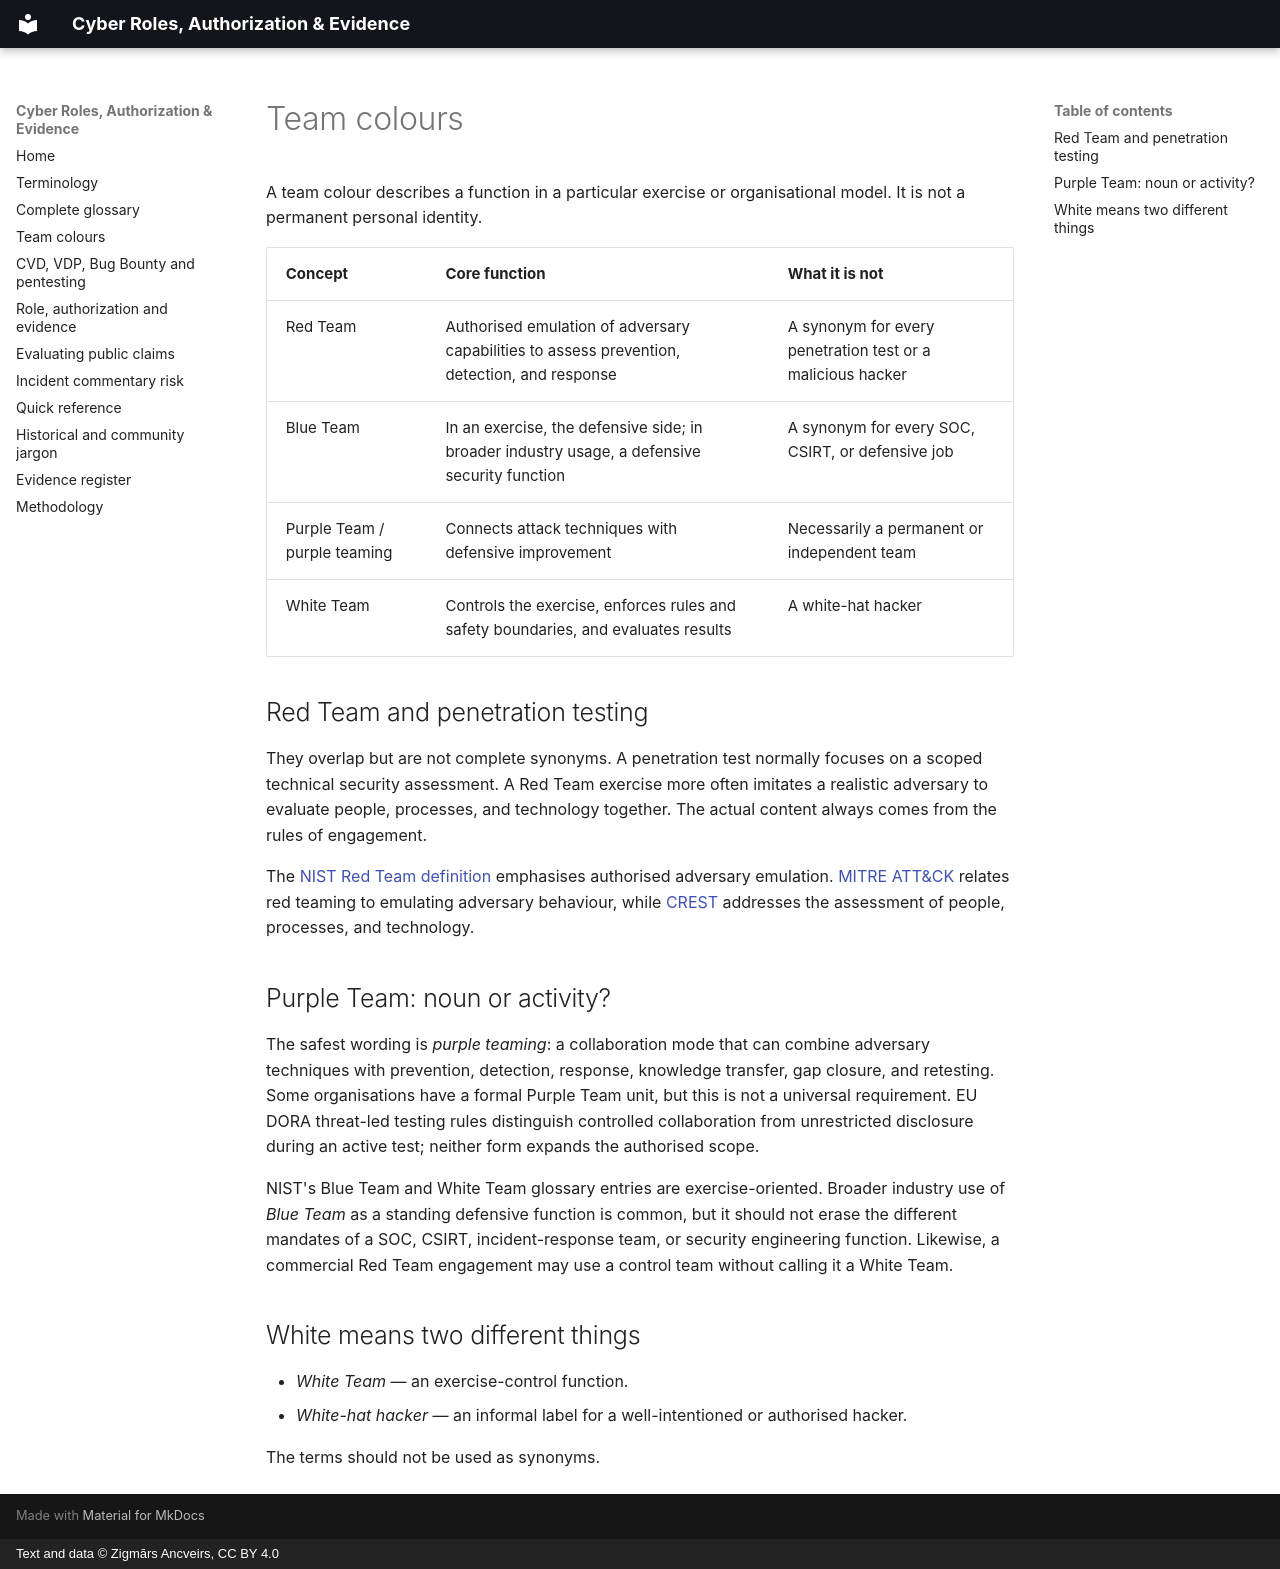

repository: ancveirs-lv/cyber-roles-authorization-evidence · page: en/teams/index.html · generator: mkdocs · copyright: Text and data © Zigmārs Ancveirs, CC BY 4.0

---
title: Red, Blue, Purple and White Teams
description: What cybersecurity team colours mean, where the roles overlap and why a colour is not a personal identity.
---

# Team colours

A team colour describes a function in a particular exercise or organisational model. It is not a permanent personal identity.

| Concept | Core function | What it is not |
|---|---|---|
| Red Team | Authorised emulation of adversary capabilities to assess prevention, detection, and response | A synonym for every penetration test or a malicious hacker |
| Blue Team | In an exercise, the defensive side; in broader industry usage, a defensive security function | A synonym for every SOC, CSIRT, or defensive job |
| Purple Team / purple teaming | Connects attack techniques with defensive improvement | Necessarily a permanent or independent team |
| White Team | Controls the exercise, enforces rules and safety boundaries, and evaluates results | A white-hat hacker |

## Red Team and penetration testing

They overlap but are not complete synonyms. A penetration test normally focuses on a scoped technical security assessment. A Red Team exercise more often imitates a realistic adversary to evaluate people, processes, and technology together. The actual content always comes from the rules of engagement.

The [NIST Red Team definition](https://csrc.nist.gov/glossary/term/red_team) emphasises authorised adversary emulation. [MITRE ATT&CK](https://attack.mitre.org/resources/get-started/adversary-emulation-and-red-teaming/) relates red teaming to emulating adversary behaviour, while [CREST](https://www.crest-approved.org/cyber-service-categories/red-teaming/) addresses the assessment of people, processes, and technology.

## Purple Team: noun or activity?

The safest wording is *purple teaming*: a collaboration mode that can combine adversary techniques with prevention, detection, response, knowledge transfer, gap closure, and retesting. Some organisations have a formal Purple Team unit, but this is not a universal requirement. EU DORA threat-led testing rules distinguish controlled collaboration from unrestricted disclosure during an active test; neither form expands the authorised scope.

NIST's Blue Team and White Team glossary entries are exercise-oriented. Broader industry use of *Blue Team* as a standing defensive function is common, but it should not erase the different mandates of a SOC, CSIRT, incident-response team, or security engineering function. Likewise, a commercial Red Team engagement may use a control team without calling it a White Team.

## White means two different things

- *White Team* — an exercise-control function.
- *White-hat hacker* — an informal label for a well-intentioned or authorised hacker.

The terms should not be used as synonyms.
